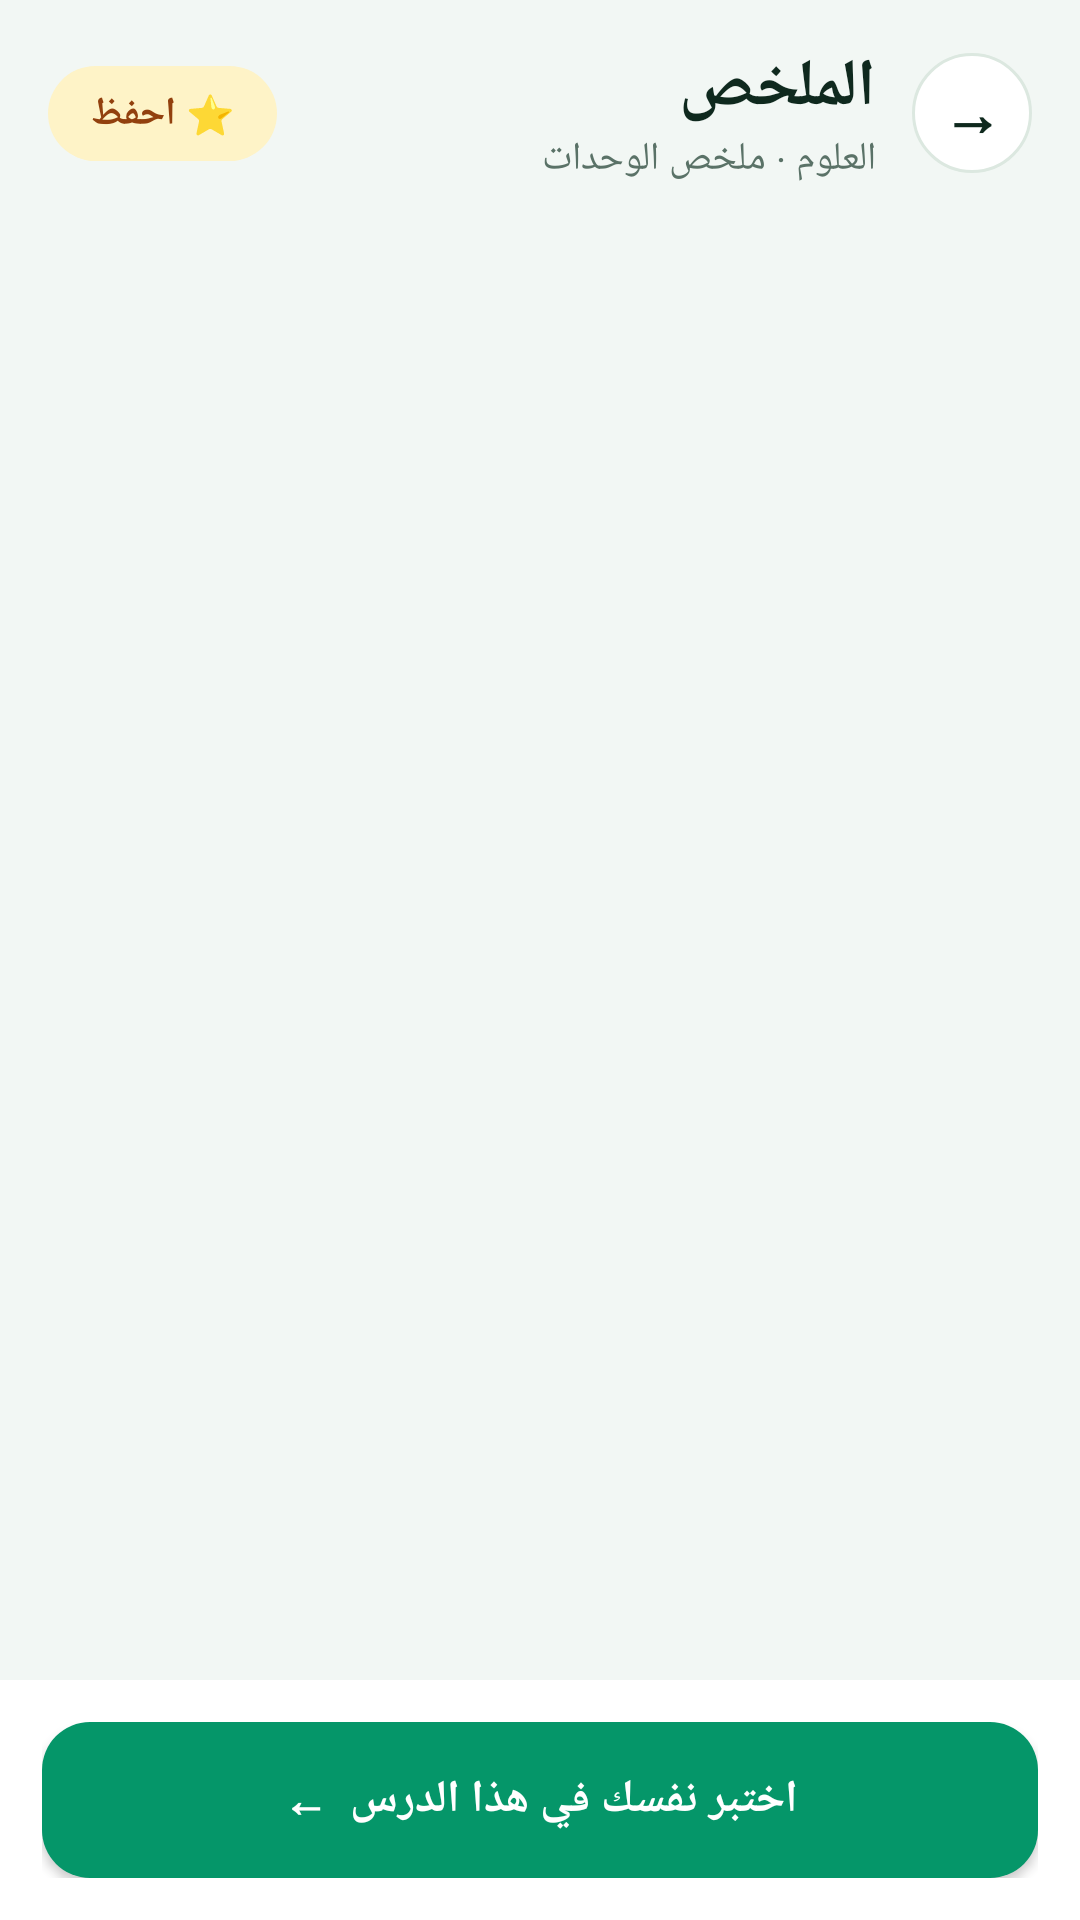

Android layout source for this screen:
<!-- AndroidManifest.xml: application theme AppTheme -->
<!-- res/layout/activity_summary.xml -->
<?xml version="1.0" encoding="utf-8"?>
<LinearLayout xmlns:android="http://schemas.android.com/apk/res/android"
    android:layout_width="match_parent"
    android:layout_height="match_parent"
    android:background="?attr/thakerBg"
    android:layoutDirection="rtl"
    android:orientation="vertical">

    
    <LinearLayout
        android:layout_width="match_parent"
        android:layout_height="wrap_content"
        android:gravity="center_vertical"
        android:orientation="horizontal"
        android:paddingLeft="16dp"
        android:paddingTop="14dp"
        android:paddingRight="16dp"
        android:paddingBottom="10dp">

        <TextView
            android:id="@+id/btn_summary_back"
            android:layout_width="40dp"
            android:layout_height="40dp"
            android:background="@drawable/card_white_rounded"
            android:gravity="center"
            android:text="→"
            android:textColor="?attr/thakerTextPrimary"
            android:textSize="20sp"
            android:textStyle="bold"/>

        <LinearLayout
            android:layout_width="0dp"
            android:layout_height="wrap_content"
            android:layout_weight="1"
            android:orientation="vertical"
            android:paddingStart="12dp">
            <TextView
                android:layout_width="wrap_content"
                android:layout_height="wrap_content"
                android:text="الملخص"
                android:textColor="?attr/thakerTextPrimary"
                android:textSize="22sp"
                android:textStyle="bold"/>
            <TextView
                android:id="@+id/tv_summary_title"
                android:layout_width="wrap_content"
                android:layout_height="wrap_content"
                android:text="العلوم · ملخص الوحدات"
                android:textColor="?attr/thakerTextSecondary"
                android:textSize="13sp"/>
        </LinearLayout>

        <TextView
            android:id="@+id/btn_summary_bookmark"
            android:layout_width="wrap_content"
            android:layout_height="wrap_content"
            android:background="@drawable/pill_gold"
            android:paddingLeft="14dp"
            android:paddingTop="7dp"
            android:paddingRight="14dp"
            android:paddingBottom="7dp"
            android:text="⭐ احفظ"
            android:textColor="#92400E"
            android:textSize="13sp"
            android:textStyle="bold"/>
    </LinearLayout>

    
    <HorizontalScrollView
        android:layout_width="match_parent"
        android:layout_height="wrap_content"
        android:scrollbars="none"
        android:paddingLeft="16dp"
        android:paddingRight="16dp"
        android:paddingBottom="6dp">
        <LinearLayout
            android:id="@+id/summary_unit_pills"
            android:layout_width="wrap_content"
            android:layout_height="wrap_content"
            android:orientation="horizontal"/>
    </HorizontalScrollView>

    
    <ScrollView
        android:layout_width="match_parent"
        android:layout_height="0dp"
        android:layout_weight="1"
        android:paddingLeft="16dp"
        android:paddingRight="16dp">
        <LinearLayout
            android:id="@+id/summary_cards_container"
            android:layout_width="match_parent"
            android:layout_height="wrap_content"
            android:orientation="vertical"
            android:paddingTop="8dp"
            android:paddingBottom="16dp"/>
    </ScrollView>

    
    <FrameLayout
        android:layout_width="match_parent"
        android:layout_height="wrap_content"
        android:padding="14dp"
        android:background="?attr/thakerSurface">
        <Button
            android:id="@+id/btn_summary_quiz"
            android:layout_width="match_parent"
            android:layout_height="52dp"
            android:background="@drawable/pill_emerald_btn"
            android:text="اختبر نفسك في هذا الدرس  ←"
            android:textColor="#FFFFFF"
            android:textSize="15sp"
            android:textStyle="bold"/>
    </FrameLayout>
</LinearLayout>
<!-- resources referenced by this layout -->
<resources>
  <!-- drawable card_white_rounded (drawable) -->
  <shape xmlns:android="http://schemas.android.com/apk/res/android">
      <solid android:color="?attr/thakerSurface"/>
      <corners android:radius="20dp"/>
      <stroke android:width="1dp" android:color="?attr/thakerStroke"/>
  </shape>
  <!-- drawable pill_emerald_btn (drawable) -->
  <shape xmlns:android="http://schemas.android.com/apk/res/android">
      <solid android:color="#059669"/>
      <corners android:radius="16dp"/>
  </shape>
  <!-- drawable pill_gold (drawable) -->
  <shape xmlns:android="http://schemas.android.com/apk/res/android">
      <solid android:color="#FEF3C7"/>
      <corners android:radius="999dp"/>
  </shape>
  <style name="AppTheme" parent="android:Theme.Material.Light.NoActionBar">
          <item name="android:windowBackground">@color/mint_canvas</item>
          <item name="android:statusBarColor">@color/emerald_deep</item>
          <item name="android:navigationBarColor">@color/card_white</item>
          <item name="android:windowLightStatusBar">false</item>
          <item name="thakerBg">@color/mint_canvas</item>
          <item name="thakerSurface">@color/card_white</item>
          <item name="thakerSurfaceAlt">@color/mint_pill_bg</item>
          <item name="thakerPrimary">@color/emerald_action</item>
          <item name="thakerPrimaryLight">@color/emerald_mid</item>
          <item name="thakerTextPrimary">@color/text_dark</item>
          <item name="thakerTextSecondary">@color/text_muted</item>
          <item name="thakerStroke">@color/stroke_soft</item>
          <item name="thakerHeaderBg">@color/emerald_deep</item>
      </style>
  <color name="mint_canvas">#F2F7F4</color>
  <color name="emerald_deep">#064E3B</color>
  <color name="card_white">#FFFFFF</color>
  <color name="mint_pill_bg">#D1FAE5</color>
  <color name="emerald_action">#059669</color>
  <color name="emerald_mid">#047857</color>
  <color name="text_dark">#0F291E</color>
  <color name="text_muted">#5A7267</color>
  <color name="stroke_soft">#DCE8E0</color>
</resources>
